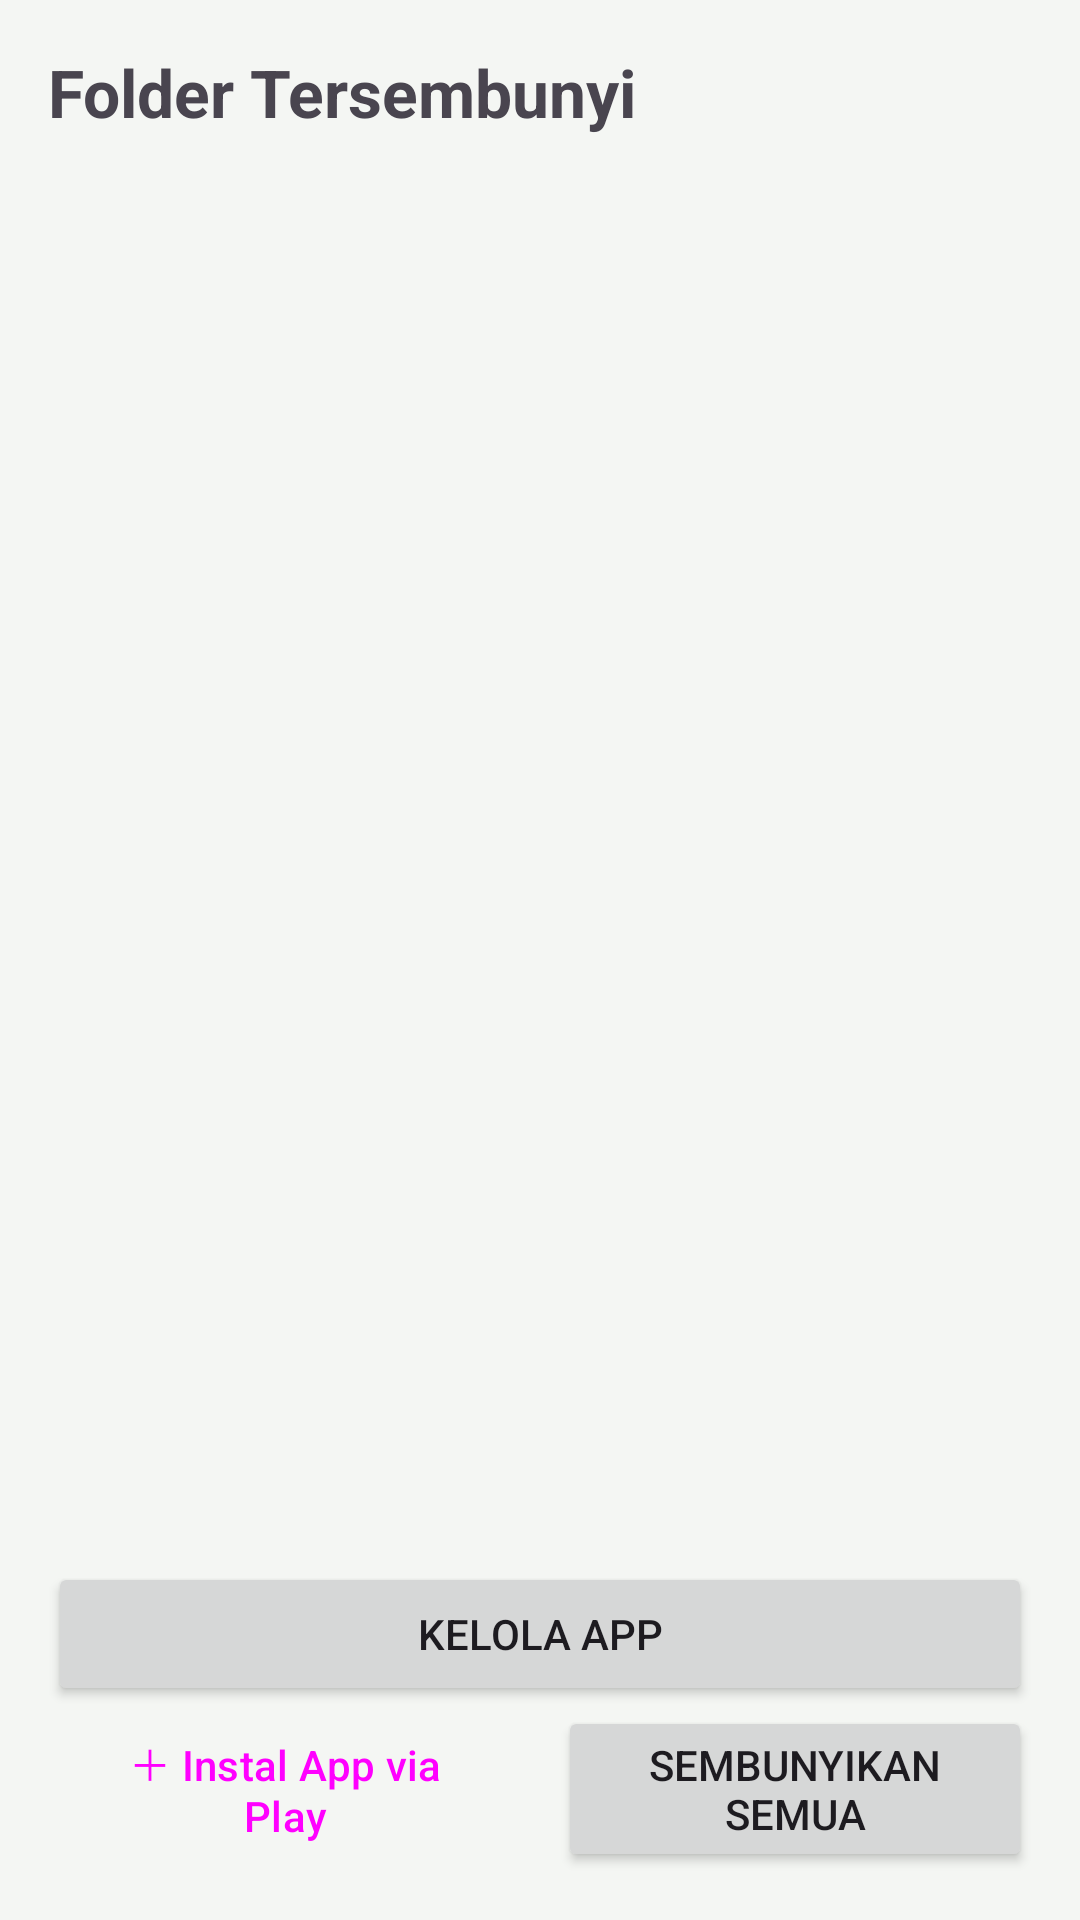

Reconstruct the res/layout file that produces this screen, plus the resources it refers to.
<!-- AndroidManifest.xml: application theme Theme.System40 -->
<!-- res/layout/activity_vault.xml -->
<?xml version="1.0" encoding="utf-8"?>
<LinearLayout xmlns:android="http://schemas.android.com/apk/res/android"
    android:layout_width="match_parent"
    android:layout_height="match_parent"
    android:orientation="vertical"
    android:padding="16dp">

    <TextView
        android:layout_width="wrap_content"
        android:layout_height="wrap_content"
        android:layout_marginBottom="12dp"
        android:text="@string/vault_title"
        android:textSize="22sp"
        android:textStyle="bold" />

    <androidx.recyclerview.widget.RecyclerView
        android:id="@+id/rvVault"
        android:layout_width="match_parent"
        android:layout_height="0dp"
        android:layout_weight="1"
        android:scrollbars="vertical" />

    <Button
        android:id="@+id/btnManage"
        android:layout_width="match_parent"
        android:layout_height="wrap_content"
        android:layout_marginTop="8dp"
        android:text="@string/btn_manage" />

    <LinearLayout
        android:layout_width="match_parent"
        android:layout_height="wrap_content"
        android:orientation="horizontal">

        <Button
            android:id="@+id/btnPlay"
            style="?attr/materialButtonOutlinedStyle"
            android:layout_width="0dp"
            android:layout_height="wrap_content"
            android:layout_marginEnd="6dp"
            android:layout_weight="1"
            android:text="@string/btn_play" />

        <Button
            android:id="@+id/btnHideAll"
            android:layout_width="0dp"
            android:layout_height="wrap_content"
            android:layout_marginStart="6dp"
            android:layout_weight="1"
            android:text="@string/btn_hide_all" />
    </LinearLayout>
</LinearLayout>
<!-- resources referenced by this layout -->
<resources>
  <string name="btn_hide_all">Sembunyikan Semua</string>
  <string name="btn_manage">Kelola App</string>
  <string name="btn_play">＋ Instal App via Play</string>
  <string name="vault_title">Folder Tersembunyi</string>
  <style name="Theme.System40" parent="Theme.Material3.DayNight.NoActionBar">
          <item name="colorPrimary">@color/primary_green</item>
          <item name="android:windowBackground">@color/bg_soft</item>
      </style>
  <color name="primary_green">#2F6B4F</color>
  <color name="bg_soft">#F4F6F3</color>
</resources>
